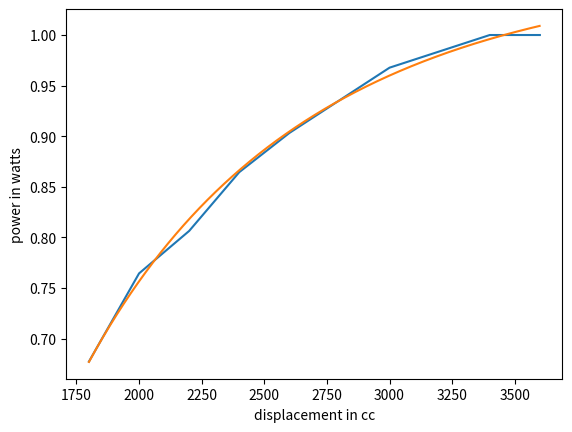

Source code (Python):
import numpy as np
from scipy.optimize import curve_fit
import matplotlib.pyplot as plt

x = [4.3, 6.9, 9.5, 12.1, 14.7, 17.4, 20.0, 22.8, 25.4, 27.9]
x = [(296.6*num + 1724.62) for num in x]
y = [.43, .60, .69, .75, .79, .81, .82, .83, .84, .85]
# y = [(num * 14019) for num in y]
y = [(num * 18.8) for num in y]

x = [1800, 2000, 2200, 2400, 2600, 2800, 3000, 3200, 3400, 3600]
y = [21, 23.7, 25, 26.8, 28, 29, 30, 30.5, 31, 31]
y = [num / 31 for num in y]
def func (x, a, b, c, d):	
	# return (a * np.power(x, b) + c * x) 
	# return a * np.sqrt(b * (x+c)) + d
	return a + b/(x) + c* np.log(x)
pars, cov = curve_fit(f=func, xdata=x, ydata=y)

print(pars)
#print(pars2)
Y = []
X_ = []
W = []
G = []
	
for X in range(1800, 3600):
	X_.append(X)
	#G.append(func2(Z, pars[0], pars[1]))
	Y.append(func(X, pars[0], pars[1], pars[2], pars[3]))


print(func(3028, pars[0], pars[1], pars[2], pars[3]))
print(pars[0], pars[1], pars[2], pars[3])
# x = [1800, 3600]
# y = [21,23]
plt.plot(x,y)
#plt.plot(X_, G)
plt.xlabel('displacement in cc')
plt.ylabel('power in watts')
plt.plot(X_,Y)
plt.show()